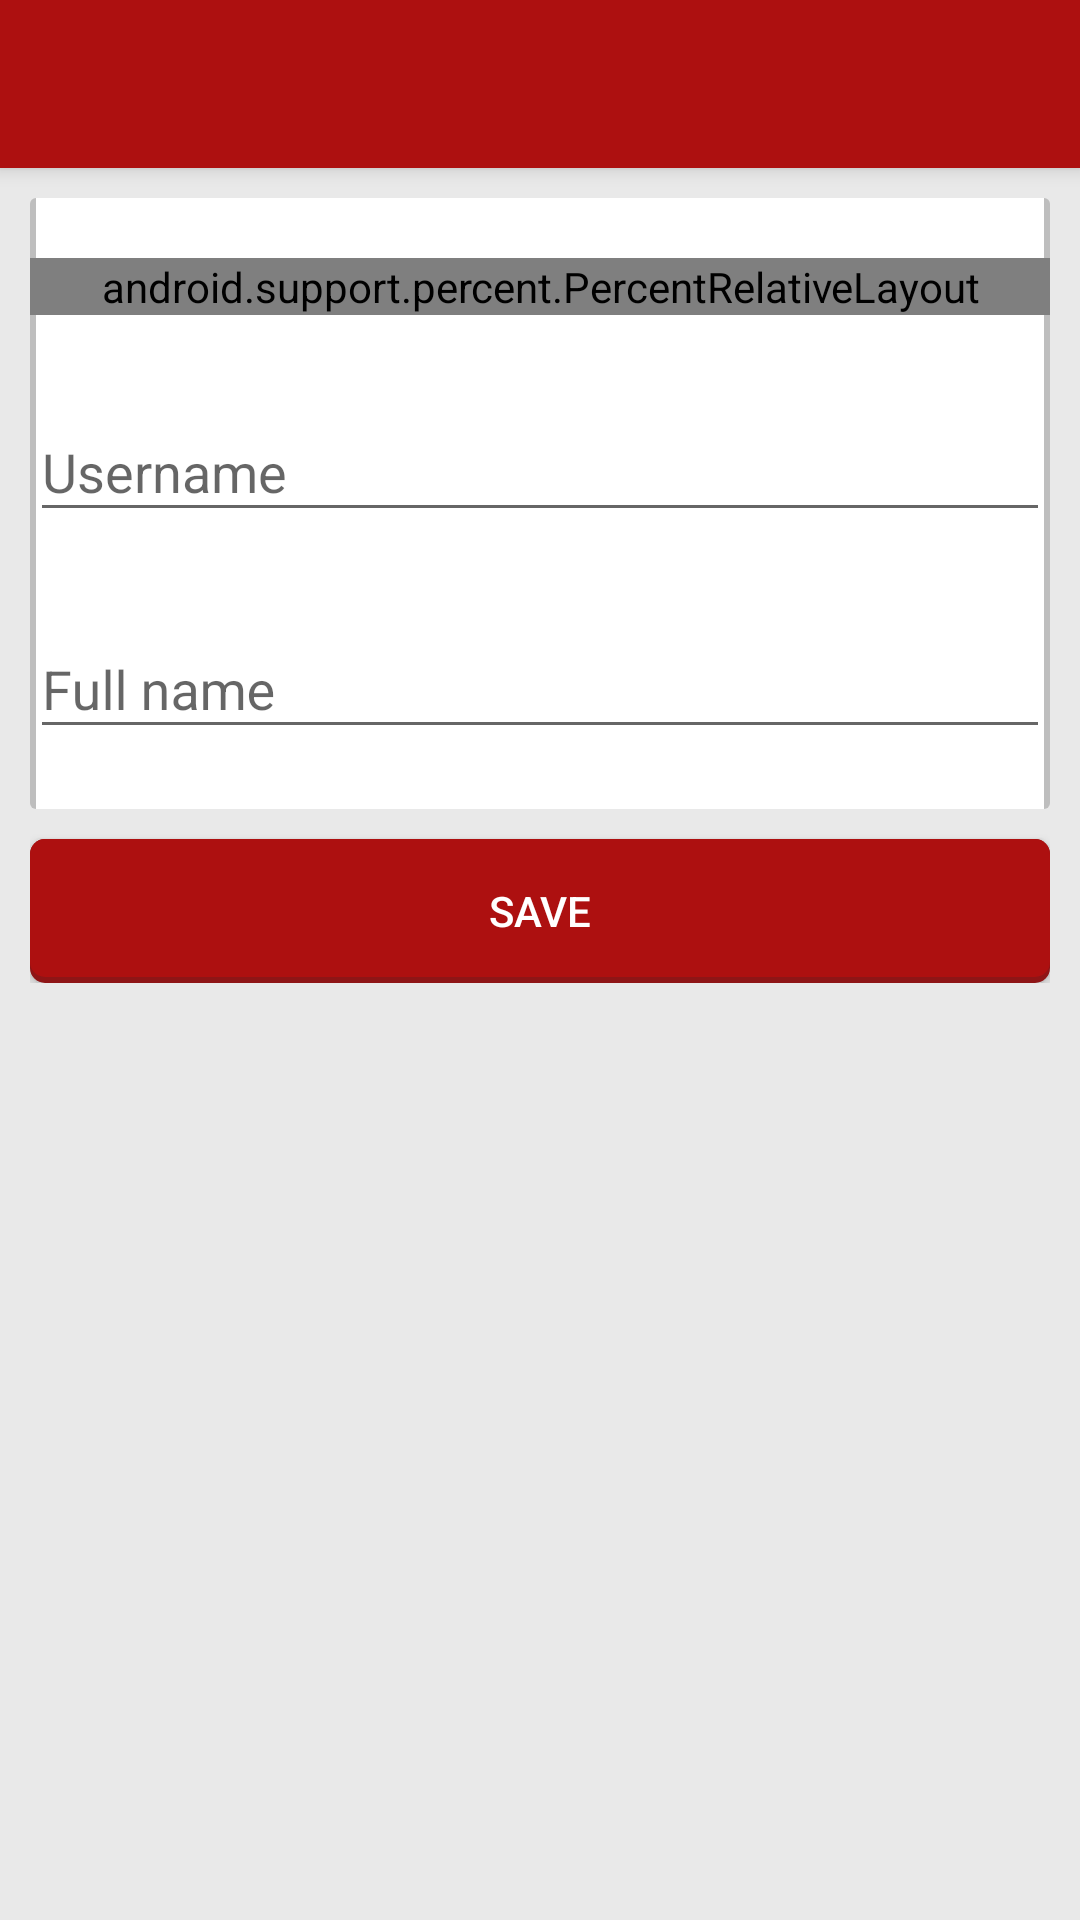

Android layout source for this screen:
<!-- AndroidManifest.xml: activity theme AppTheme.NoActionBar -->
<!-- res/layout/activity_edit_user.xml -->
<?xml version="1.0" encoding="utf-8"?>
<android.support.design.widget.CoordinatorLayout xmlns:android="http://schemas.android.com/apk/res/android"
    xmlns:app="http://schemas.android.com/apk/res-auto"
    xmlns:tools="http://schemas.android.com/tools"
    android:id="@+id/layoutMain"
    android:layout_width="match_parent"
    android:layout_height="match_parent"
    android:fitsSystemWindows="true"
    tools:context=".activities.EditUserActivity">

    <android.support.design.widget.AppBarLayout
        android:layout_width="match_parent"
        android:layout_height="wrap_content"
        android:theme="@style/AppTheme.AppBarOverlay">

        <android.support.v7.widget.Toolbar
            android:id="@+id/toolbar"
            android:layout_width="match_parent"
            android:layout_height="?attr/actionBarSize"
            android:background="?attr/colorPrimary"
            app:titleTextColor="@color/colorWhite"
            app:popupTheme="@style/AppTheme.PopupOverlay"
            app:titleTextAppearance="@style/MyCustomToolbarText" />

    </android.support.design.widget.AppBarLayout>

    <android.support.v4.widget.NestedScrollView xmlns:android="http://schemas.android.com/apk/res/android"
        xmlns:app="http://schemas.android.com/apk/res-auto"
        xmlns:tools="http://schemas.android.com/tools"
        android:layout_width="match_parent"
        android:layout_height="match_parent"
        app:layout_behavior="@string/appbar_scrolling_view_behavior"
        tools:context="com.pomegro.android.event.NewEventActivity">

        <LinearLayout
            android:layout_width="match_parent"
            android:layout_height="wrap_content"
            android:layout_marginTop="10dp"
            android:layout_marginLeft="10dp"
            android:layout_marginStart="10dp"
            android:layout_marginRight="10dp"
            android:layout_marginEnd="10dp"
            android:layout_marginBottom="10dp"
            android:orientation="vertical" >

                <LinearLayout
                    android:layout_width="match_parent"
                    android:layout_height="wrap_content"
                    android:orientation="vertical"
                    android:background="@drawable/users_bg">

                    <android.support.percent.PercentRelativeLayout
                        android:layout_width="match_parent"
                        android:layout_height="match_parent"
                        android:layout_marginTop="20dp">

                        <ImageButton
                            android:id="@+id/buttonProfile"
                            android:layout_width="0dp"
                            android:layout_height="0dp"
                            app:layout_widthPercent="40%"
                            app:layout_aspectRatio="100%"
                            android:layout_marginTop="2dp"
                            android:layout_marginLeft="2dp"
                            android:layout_marginStart="2dp"
                            android:layout_marginRight="2dp"
                            android:layout_marginEnd="2dp"
                            android:layout_marginBottom="2dp"
                            android:layout_centerHorizontal="true"
                            android:scaleType="fitCenter"
                            android:background="@drawable/prof_bg"
                            android:src="@drawable/profile0" />

                    </android.support.percent.PercentRelativeLayout>

                    <android.support.design.widget.TextInputLayout
                        android:layout_width="match_parent"
                        android:layout_height="wrap_content"
                        android:layout_marginTop="20dp">

                        <EditText
                            android:id="@+id/etUsername"
                            android:layout_width="match_parent"
                            android:layout_height="wrap_content"
                            android:maxLength="16"
                            android:inputType="textPersonName"
                            android:maxLines="1"
                            android:hint="@string/userName" />

                    </android.support.design.widget.TextInputLayout>

                    <android.support.design.widget.TextInputLayout
                        android:layout_width="match_parent"
                        android:layout_height="wrap_content"
                        android:layout_marginTop="20dp"
                        android:layout_marginBottom="20dp">

                        <EditText
                            android:id="@+id/etFullname"
                            android:layout_width="match_parent"
                            android:layout_height="wrap_content"
                            android:maxLength="30"
                            android:inputType="textPersonName"
                            android:maxLines="1"
                            android:hint="@string/fullName" />

                    </android.support.design.widget.TextInputLayout>

            </LinearLayout>

            <Button
                android:id="@+id/buttonSave"
                android:layout_width="match_parent"
                android:layout_height="wrap_content"
                android:layout_gravity="center_horizontal"
                android:layout_marginTop="10dp"
                android:textColor="@color/colorWhite"
                android:background="@drawable/button_selector"
                android:text="@string/save" />

            <ProgressBar
                android:id="@+id/progressBar"
                android:layout_height="wrap_content"
                android:layout_width="wrap_content"
                android:layout_marginTop="10dp"
                android:layout_gravity="center"
                android:visibility="gone"
                style="?android:attr/progressBarStyleLarge" />

        </LinearLayout>

    </android.support.v4.widget.NestedScrollView>

</android.support.design.widget.CoordinatorLayout>
<!-- resources referenced by this layout -->
<resources>
  <color name="colorWhite">#ffffff</color>
  <!-- drawable button_selector (drawable) -->
  <?xml version="1.0" encoding="utf-8"?>
  <selector xmlns:android="http://schemas.android.com/apk/res/android">
      <item android:drawable="@drawable/button_clicked_bg" android:state_selected="true" />
      <item android:drawable="@drawable/button_clicked_bg" android:state_pressed="true" />
      <item android:drawable="@drawable/button_bg" />
  </selector>
  <!-- drawable prof_bg (drawable) -->
  <?xml version="1.0" encoding="utf-8"?>
  <layer-list xmlns:android="http://schemas.android.com/apk/res/android">
  
      <item
          android:left="0dp"
          android:right="0dp"
          android:top="0dp"
          android:bottom="0dp">
          <shape android:shape="rectangle">
              <solid android:color="@color/colorPrimary"/>
              <corners android:radius="2dp" />
              <padding android:left="2dp" android:top="2dp" android:right="2dp" android:bottom="2dp" />
          </shape>
      </item>
  </layer-list>
  <!-- drawable profile0: png bitmap (drawable, 29962 bytes) -->
  <!-- drawable users_bg (drawable) -->
  <?xml version="1.0" encoding="utf-8"?>
  <layer-list xmlns:android="http://schemas.android.com/apk/res/android">
      <item>
          <shape android:shape="rectangle">
              <solid android:color="@color/colorGray"/>
              <corners android:radius="2dp" />
          </shape>
      </item>
  
      <item
          android:left="2dp"
          android:right="2dp"
          android:top="0dp"
          android:bottom="0dp">
          <shape android:shape="rectangle">
              <solid android:color="@color/colorWhite"/>
          </shape>
      </item>
  </layer-list>
  <string name="fullName">Full name</string>
  <string name="save">Save</string>
  <string name="userName">Username</string>
  <style name="AppTheme.AppBarOverlay" parent="ThemeOverlay.AppCompat.Dark.ActionBar" />
  <style name="AppTheme.PopupOverlay" parent="ThemeOverlay.AppCompat.Light" />
  <style parent="@style/Base.TextAppearance.AppCompat.Title" name="MyCustomToolbarText">
          <item name="android:textSize">18sp</item>
          <item name="android:textColor">@color/textColorPrimary</item>
      </style>
  <style name="AppTheme.NoActionBar">
          <item name="windowActionBar">false</item>
          <item name="windowNoTitle">true</item>
      </style>
  <!-- drawable button_clicked_bg (drawable) -->
  <?xml version="1.0" encoding="utf-8"?>
  <layer-list xmlns:android="http://schemas.android.com/apk/res/android">
      <item>
          <shape android:shape="rectangle">
              <solid android:color="@color/colorDarkRed"/>
              <corners android:radius="5dp" />
          </shape>
      </item>
  
      <item
          android:left="0dp"
          android:right="0dp"
          android:top="0dp"
          android:bottom="2dp">
          <shape android:shape="rectangle">
              <solid android:color="@color/colorClaret"/>
              <corners android:radius="5dp" />
          </shape>
      </item>
  </layer-list>
  <!-- drawable button_bg (drawable) -->
  <?xml version="1.0" encoding="utf-8"?>
  <layer-list xmlns:android="http://schemas.android.com/apk/res/android">
      <item>
          <shape android:shape="rectangle">
              <solid android:color="@color/colorClaret"/>
              <corners android:radius="5dp" />
          </shape>
      </item>
  
      <item
          android:left="0dp"
          android:right="0dp"
          android:top="0dp"
          android:bottom="2dp">
          <shape android:shape="rectangle">
              <solid android:color="@color/colorPrimary"/>
              <corners android:radius="5dp" />
          </shape>
      </item>
  </layer-list>
  <color name="colorPrimary">#ad1010</color>
  <color name="colorGray">#e7bababa</color>
  <color name="textColorPrimary">#000000</color>
  <color name="colorDarkRed">#661010</color>
  <color name="colorClaret">#8e1516</color>
</resources>
